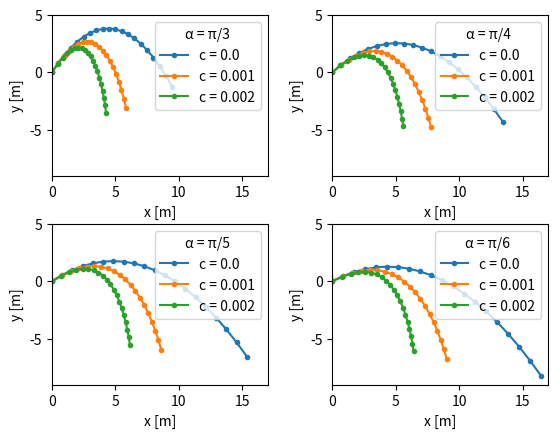

Reproduce this figure in Python.
#!/usr/bin/env python

import numpy as np
from scipy import integrate
import matplotlib.pyplot as plt
from math import sin, cos, pi

def time_derivative(s: np.ndarray, t: float, params):
    m, g, c = params
    v = s[0:2]  # velocity
    ev = - v / np.linalg.norm(v)  # (negative) direction of velocity
    fw = c / m * np.linalg.norm(v)**2 * ev  # wind force
    dsdt = [
        fw[0] / m,        # a_x
        - g + fw[1] / m,  # a_y
        s[0],             # v_x
        s[1]              # v_y
    ]
    return np.array(dsdt)

def simulate_projectile(ang: float, c: float):
    params = [0.1, 9.82, c]  # m, g, c
    s0 = np.array([10 * cos(ang), 10 * sin(ang), 0, 0])
    t = np.arange(0, 2, 0.1)
    sol = integrate.odeint(time_derivative, s0, t, args=(params,))
    return sol

def plot_paths():
    # For computing the angles
    denominators = [3, 4, 5, 6]
    # Create the plot with 2x2 subplots
    fig, axs = plt.subplots(2, 2)  # axs is a 2x2 ndarray
    i = 0  # helper index
    for ax_s in axs:
        for ax in ax_s:
            denominator = denominators[i]
            alpha = pi/denominator
            i += 1
            for c in [0.0, 0.001, 0.002]:
                sol = simulate_projectile(alpha, c)
                # Extract x and y data from solution
                xs = [d[2] for d in sol]
                ys = [d[3] for d in sol]
                ax.plot(xs, ys, marker='.', label='c = {}'.format(c))
                ax.legend(title='α = π/{}'.format(denominator), loc='upper right')
                ax.set_xlabel('x [m]')
                ax.set_ylabel('y [m]')
                # Empirically derived limits
                ax.set_xlim([0, 17])
                ax.set_ylim([-9, 5])
    # Show the plot
    plt.subplots_adjust(wspace=0.3, hspace=0.3)
    plt.show()

if __name__ == "__main__":
    plot_paths()
